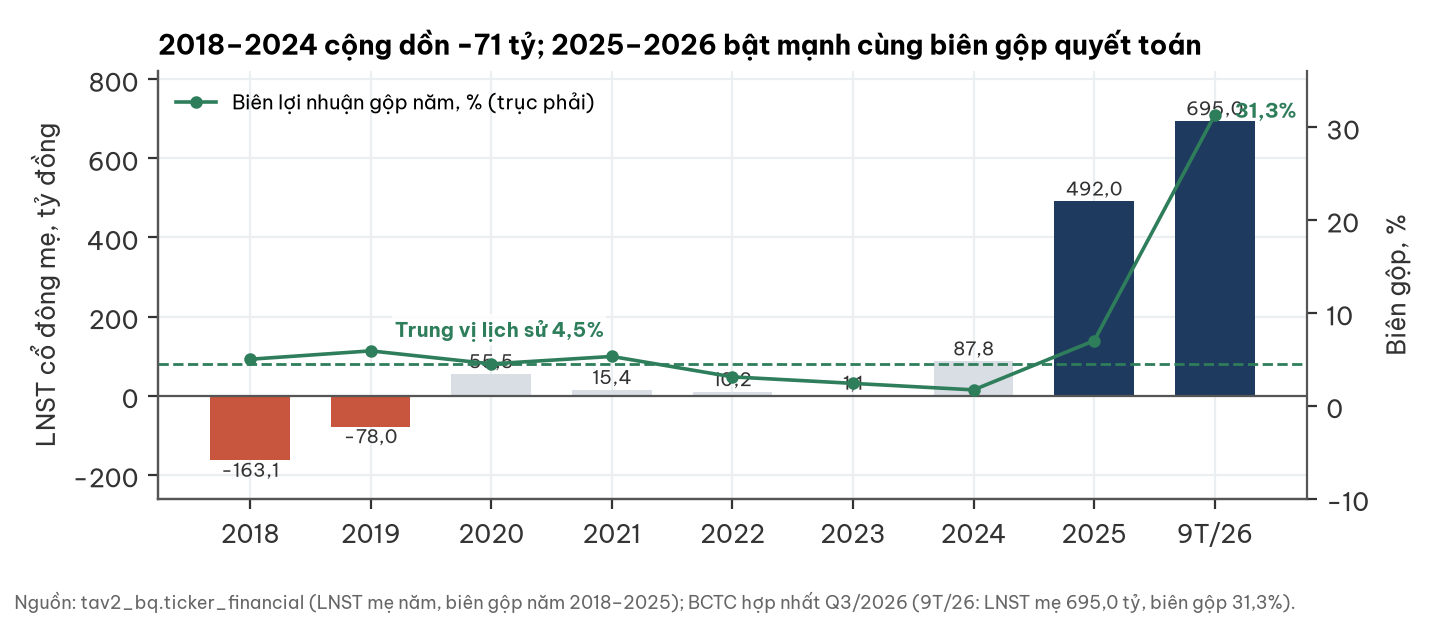

Data behind this chart, as committed beside it:
nam, lnst_me_ty, bien_gop_pct
2018, -163.1, 5.0
2019, -78.0, 5.9
2020, 55.5, 4.5
2021, 15.4, 5.3
2022, 10.2, 3.1
2023, 1.1, 2.4
2024, 87.8, 1.7
2025, 492.0, 7.0
9T/26, 695.0, 31.3
